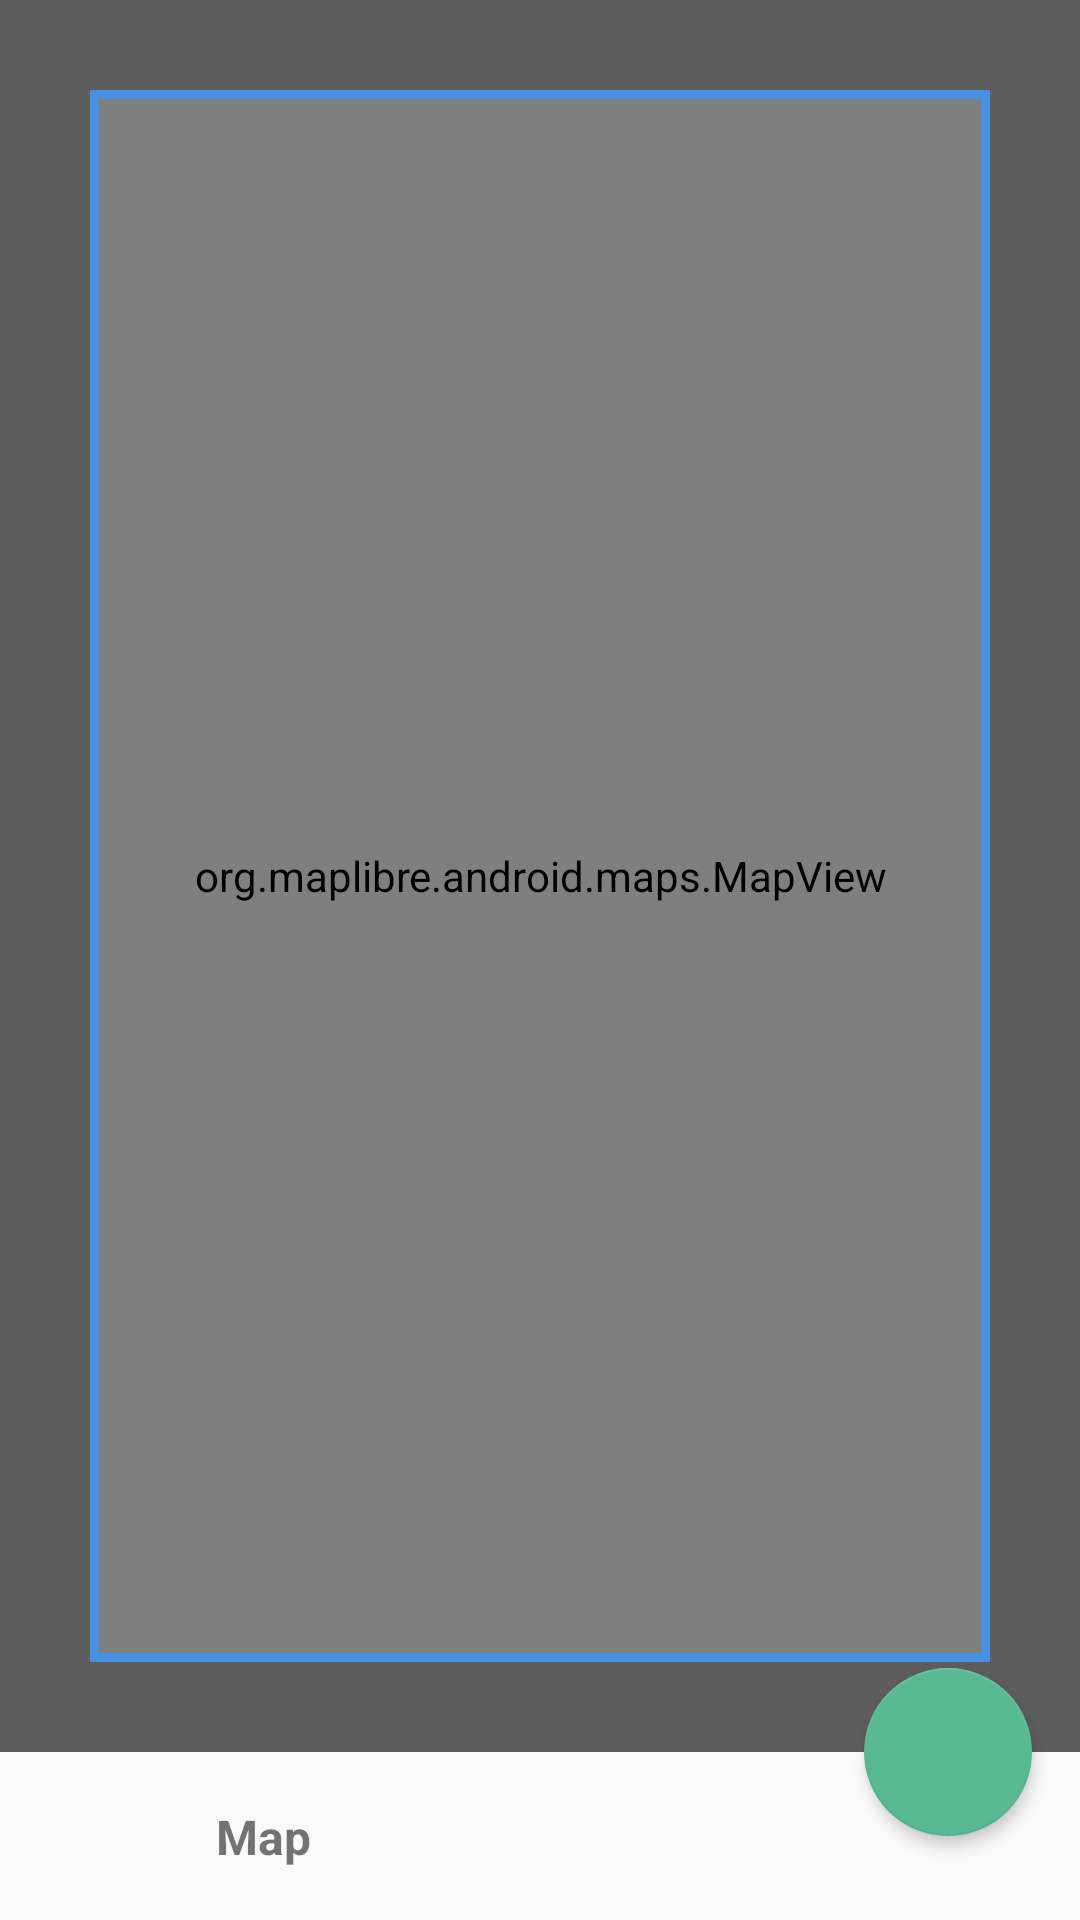

Here is an Android app screen rendered from its layout file. Give the layout XML and the strings, colors and styles it references.
<!-- AndroidManifest.xml: fallback theme Theme.MaterialComponents.DayNight.NoActionBar -->
<!-- res/layout/maplibre_offline_region_selection_fragment.xml -->
<?xml version="1.0" encoding="utf-8"?>
<androidx.constraintlayout.widget.ConstraintLayout xmlns:android="http://schemas.android.com/apk/res/android" xmlns:app="http://schemas.android.com/apk/res-auto"
    android:layout_width="match_parent"
    android:layout_height="match_parent">
    <org.maplibre.android.maps.MapView
        android:id="@+id/maplibre_offline_region_selection_map_view"
        android:layout_width="0dp"
        android:layout_height="0dp"
        android:layout_marginBottom="@dimen/maplibre_offline_region_name_snackbar_height"
        app:layout_constraintBottom_toBottomOf="parent"
        app:layout_constraintEnd_toEndOf="parent"
        app:layout_constraintStart_toStartOf="parent"
        app:layout_constraintTop_toTopOf="parent"
        app:maplibre_uiRotateGestures="false"
        app:maplibre_uiTiltGestures="false"/>
    <View
        android:id="@+id/maplibre_offline_scrim_view"
        android:background="@drawable/maplibre_region_selection_scrim"
        android:layout_width="0dp"
        android:layout_height="0dp"
        android:layout_marginBottom="@dimen/maplibre_offline_region_name_snackbar_height"
        app:layout_constraintBottom_toBottomOf="parent"
        app:layout_constraintEnd_toEndOf="parent"
        app:layout_constraintStart_toStartOf="parent"
        app:layout_constraintTop_toTopOf="parent"/>
    <com.google.android.material.floatingactionbutton.FloatingActionButton
        android:id="@+id/maplibre_offline_select_region_button"
        android:layout_width="wrap_content"
        android:layout_height="wrap_content"
        android:layout_marginRight="16dp"
        android:tint="@color/maplibre_offline_white"
        android:layout_marginEnd="16dp"
        app:backgroundTint="@color/maplibre_offline_green"
        app:elevation="3dp"
        app:layout_constraintBottom_toBottomOf="@+id/maplibre_offline_region_selection_map_view"
        app:layout_constraintEnd_toEndOf="parent"
        app:layout_constraintTop_toBottomOf="@+id/maplibre_offline_scrim_view"
        app:srcCompat="@drawable/maplibre_ic_check"/>
    <TextView
        android:textSize="16sp"
        android:textStyle="bold"
        android:ellipsize="end"
        android:id="@+id/maplibre_offline_region_name_text_view"
        android:layout_width="wrap_content"
        android:layout_height="wrap_content"
        android:layout_marginLeft="72dp"
        android:text="@string/maplibre_offline_default_region_name"
        android:maxLines="1"
        android:layout_marginStart="72dp"
        app:layout_constraintBottom_toBottomOf="parent"
        app:layout_constraintStart_toStartOf="parent"
        app:layout_constraintTop_toBottomOf="@+id/maplibre_offline_scrim_view"/>
</androidx.constraintlayout.widget.ConstraintLayout>
<!-- resources referenced by this layout -->
<resources>
  <color name="maplibre_offline_green">#58ba93</color>
  <color name="maplibre_offline_white">#ffffff</color>
  <dimen name="maplibre_offline_region_name_snackbar_height">56dp</dimen>
  <!-- drawable maplibre_region_selection_scrim (drawable) -->
  <?xml version="1.0" encoding="utf-8"?>
  <layer-list xmlns:android="http://schemas.android.com/apk/res/android">
      <item>
          <shape android:shape="rectangle">
              <stroke
                  android:width="30dp"
                  android:color="@color/maplibre_offline_dim_scrim"/>
          </shape>
      </item>
      <item
          android:left="@dimen/maplibre_offline_scrim_padding"
          android:top="@dimen/maplibre_offline_scrim_padding"
          android:right="@dimen/maplibre_offline_scrim_padding"
          android:bottom="@dimen/maplibre_offline_scrim_padding">
          <shape>
              <stroke
                  android:width="3dp"
                  android:color="@color/maplibre_offline_bright_blue"/>
              <padding
                  android:left="2dp"
                  android:top="2dp"
                  android:right="2dp"
                  android:bottom="2dp"/>
          </shape>
      </item>
  </layer-list>
  <string name="maplibre_offline_default_region_name">Map</string>
  <color name="maplibre_offline_dim_scrim">#44000000</color>
  <dimen name="maplibre_offline_scrim_padding">30dp</dimen>
  <color name="maplibre_offline_bright_blue">#4a90e2</color>
</resources>
